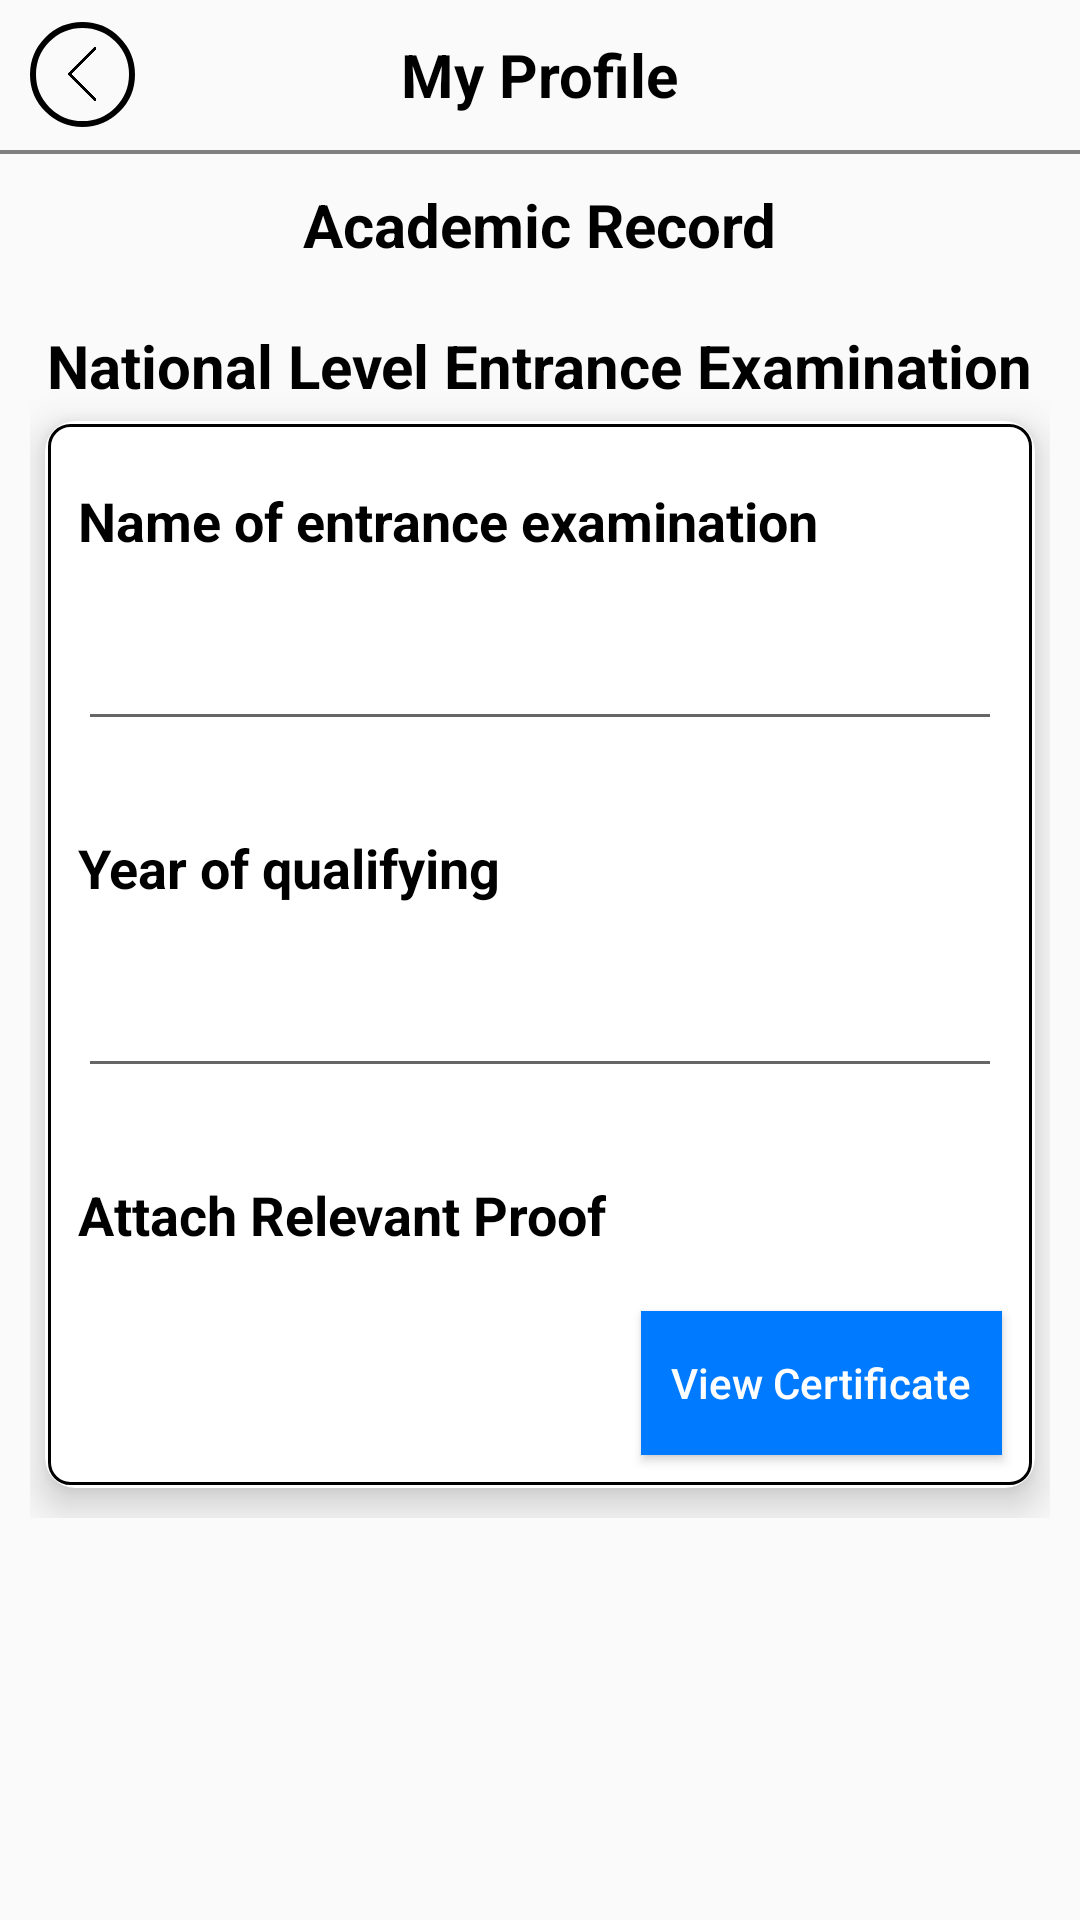

Write the Android layout XML for this screen, with the resource values it uses.
<!-- AndroidManifest.xml: application theme AppTheme -->
<!-- res/layout/layout_academic.xml -->
<?xml version="1.0" encoding="utf-8"?>
<RelativeLayout xmlns:android="http://schemas.android.com/apk/res/android"
    xmlns:app="http://schemas.android.com/apk/res-auto"
    xmlns:tools="http://schemas.android.com/tools"
    android:layout_width="match_parent"
    android:layout_height="match_parent"
    tools:context="com.app.rcb.ui.AcademicdetailActivity">


    <RelativeLayout
        android:id="@+id/abt_header_layout"
        android:layout_width="match_parent"
        android:layout_height="50dp">

        <RelativeLayout
            android:id="@+id/back_past_layout_detail"
            android:layout_width="35dp"
            android:layout_height="35dp"
            android:layout_centerVertical="true"
            android:layout_marginLeft="10dp"
            android:background="@drawable/circular_layout">

            <ImageView
                android:layout_width="18dp"
                android:layout_height="18dp"
                android:layout_centerInParent="true"
                android:src="@drawable/back"></ImageView>

        </RelativeLayout>

        <TextView
            android:id="@+id/abt_header"
            android:layout_width="wrap_content"
            android:layout_height="wrap_content"
            android:layout_centerInParent="true"
            android:fontFamily="sans-serif"
            android:text="My Profile"
            android:textColor="@android:color/black"
            android:textSize="20sp"
            android:textStyle="bold"></TextView>


    </RelativeLayout>

    <View
        android:id="@+id/viewline"
        android:layout_width="match_parent"
        android:layout_height="1.2dp"
        android:layout_below="@+id/abt_header_layout"
        android:background="@color/color_silver"></View>

    <ScrollView
        android:layout_width="match_parent"
        android:layout_height="match_parent"
        android:layout_below="@+id/viewline">

        <LinearLayout
            android:layout_width="match_parent"
            android:layout_height="wrap_content"
            android:layout_below="@+id/viewline"
            android:layout_marginLeft="10dp"
            android:layout_marginRight="10dp"
            android:layout_marginBottom="20dp"
            android:layout_marginTop="10dp"
            android:orientation="vertical">


            <TextView
                android:id="@+id/tv_personal_Detail"
                android:layout_width="wrap_content"
                android:layout_height="wrap_content"
                android:layout_centerInParent="true"
                android:layout_gravity="center"
                android:text="Academic Record"
                android:textColor="@android:color/black"
                android:textSize="20sp"
                android:textStyle="bold"></TextView>


            <LinearLayout
                android:id="@+id/llacademicdata"
                android:layout_width="match_parent"
                android:layout_height="wrap_content"
                android:layout_below="@+id/tv_personal_Detail"
                android:layout_margin="5dp"
                android:orientation="vertical">

            </LinearLayout>

            <Button
                android:id="@+id/btnaddacademic"
                android:layout_width="wrap_content"
                android:layout_height="wrap_content"
                android:layout_marginLeft="5dp"
                android:text=""
                android:textColor="#000"
                android:visibility="gone"></Button>

            <TextView
                android:id="@+id/tv_nationallevel"
                android:layout_width="wrap_content"
                android:layout_height="wrap_content"
                android:layout_centerInParent="true"
                android:layout_gravity="center"
                android:layout_marginTop="10dp"
                android:text="National Level Entrance Examination"
                android:textColor="@android:color/black"
                android:textSize="20sp"
                android:textStyle="bold"></TextView>

            <androidx.cardview.widget.CardView
                android:layout_width="match_parent"
                android:layout_height="wrap_content"
                android:layout_marginLeft="5dp"
                android:layout_marginRight="5dp"
                android:layout_marginTop="5dp"
                android:layout_marginBottom="10dp"
                android:background="@color/cardview_light_background"
                app:cardCornerRadius="10dp"

                app:cardElevation="8dp">

                <LinearLayout
                    android:layout_width="match_parent"
                    android:layout_height="wrap_content"
                    android:layout_margin="1dp"
                    android:background="@drawable/custom_background"
                    android:orientation="vertical">

                    <TextView
                        android:id="@+id/tv_entrance_exam"
                        android:layout_width="wrap_content"
                        android:layout_height="wrap_content"
                        android:layout_centerInParent="true"
                        android:layout_marginTop="10dp"
                        android:padding="10dp"
                        android:text="Name of entrance examination"
                        android:textColor="@android:color/black"
                        android:textSize="18sp"
                        android:textStyle="bold"></TextView>

                    <EditText
                        android:id="@+id/edt_entrance_exam"
                        android:layout_width="match_parent"
                        android:layout_height="wrap_content"
                        android:layout_margin="10dp"

                        ></EditText>


                    <TextView
                        android:id="@+id/tv_qualifyingyear"
                        android:layout_width="wrap_content"
                        android:layout_height="wrap_content"
                        android:layout_centerInParent="true"
                        android:layout_marginTop="10dp"
                        android:padding="10dp"
                        android:text="Year of qualifying"
                        android:textColor="@android:color/black"
                        android:textSize="18sp"
                        android:textStyle="bold"></TextView>

                    <EditText
                        android:id="@+id/edt_qualifyingyear"
                        android:layout_width="match_parent"
                        android:layout_height="wrap_content"
                        android:layout_margin="10dp"></EditText>


                    <TextView
                        android:id="@+id/tv_attach_proof"
                        android:layout_width="wrap_content"
                        android:layout_height="wrap_content"
                        android:layout_centerInParent="true"
                        android:layout_marginTop="10dp"
                        android:padding="10dp"
                        android:text="Attach Relevant Proof"
                        android:textColor="@android:color/black"
                        android:textSize="18sp"
                        android:textStyle="bold"></TextView>

                    <ImageView
                        android:id="@+id/img_attach_proof"
                        android:layout_width="match_parent"
                        android:layout_height="wrap_content"></ImageView>


                    <LinearLayout
                        android:id="@+id/llayoutcertifcate"
                        android:layout_width="wrap_content"
                        android:layout_height="match_parent"
                        android:layout_gravity="right"

                        android:orientation="horizontal">

                        <Button
                            android:id="@+id/btnuploadcertificate"
                            android:layout_width="wrap_content"
                            android:layout_height="wrap_content"
                            android:background="#007bff"
                            android:textAllCaps="false"
                            android:layout_margin="10dp"
                            android:padding="10dp"
                            android:text="Upload Certificate"
                            android:textColor="#fff"
                            android:visibility="gone"></Button>


                        <Button
                            android:id="@+id/btnviewcertificate"
                            android:layout_width="wrap_content"
                            android:layout_height="wrap_content"
                            android:layout_margin="10dp"
                            android:layout_marginLeft="5dp"
                            android:background="#007bff"
                            android:padding="10dp"
                            android:text="View Certificate"
                            android:textAllCaps="false"
                            android:textColor="#fff"
                            android:textSize="14dp"></Button>


                    </LinearLayout>
                </LinearLayout>
            </androidx.cardview.widget.CardView>


            <RelativeLayout
                android:id="@+id/img_layout_relative"
                android:layout_width="match_parent"
                android:layout_height="200dp"
                android:layout_marginTop="10dp"
                android:visibility="gone">

                <ProgressBar
                    android:id="@+id/upload_progress"
                    android:layout_width="wrap_content"
                    android:layout_height="wrap_content"
                    android:layout_centerInParent="true"
                    android:layout_marginTop="20dp"
                    android:visibility="gone"></ProgressBar>

                <LinearLayout
                    android:id="@+id/img_layout"
                    android:layout_width="match_parent"
                    android:layout_height="180dp"
                    android:orientation="horizontal">

                    <ImageView
                        android:id="@+id/pdf_img"
                        android:layout_width="match_parent"
                        android:layout_height="match_parent"></ImageView>

                    <ImageView
                        android:id="@+id/tvdeleteicon_acad"
                        android:layout_width="25dp"
                        android:layout_height="25dp"
                        android:src="@drawable/close_icon"></ImageView>

                </LinearLayout>


            </RelativeLayout>


            <Button
                android:id="@+id/btnsave"
                android:layout_width="match_parent"
                android:layout_height="wrap_content"
                android:layout_margin="10dp"
                android:background="@color/color_bttn"
                android:text="Save"
                android:textColor="@android:color/white"
                android:visibility="gone"></Button>

            <Button
                android:id="@+id/btnsubmit"
                android:layout_width="match_parent"
                android:layout_height="wrap_content"
                android:layout_margin="10dp"
                android:layout_marginBottom="10dp"
                android:background="@color/color_bttn"
                android:text="Submit for Review"
                android:textColor="@android:color/white"
                android:visibility="gone"></Button>
        </LinearLayout>

    </ScrollView>

</RelativeLayout>
<!-- resources referenced by this layout -->
<resources>
  <color name="color_bttn">#E85851</color>
  <color name="color_silver">#808080</color>
  <!-- drawable back: png bitmap (drawable, 2633 bytes) -->
  <!-- drawable circular_layout (drawable) -->
  <?xml version="1.0" encoding="utf-8"?>
  <shape android:shape="oval" xmlns:android="http://schemas.android.com/apk/res/android">
  <stroke android:color="@android:color/black" android:width="2dp"></stroke>
  </shape>
  <!-- drawable custom_background (drawable) -->
  <shape xmlns:android="http://schemas.android.com/apk/res/android"
      android:shape="rectangle">
      <corners android:radius="7dp"></corners>
      <stroke
          android:width="1dp"
          android:background="@color/color_bttn"/>
  </shape>
  <style name="AppTheme" parent="Theme.AppCompat.Light.NoActionBar">
          
          <item name="colorPrimary">@color/color_status</item>
          <item name="colorPrimaryDark">@color/color_status</item>
          <item name="colorAccent">@color/colorAccent</item>
          <item name="android:statusBarColor">@color/color_pad</item>
      </style>
  <color name="color_status">#4a44a8</color>
  <color name="colorAccent">#D81B60</color>
  <color name="color_pad">#E85851</color>
</resources>
